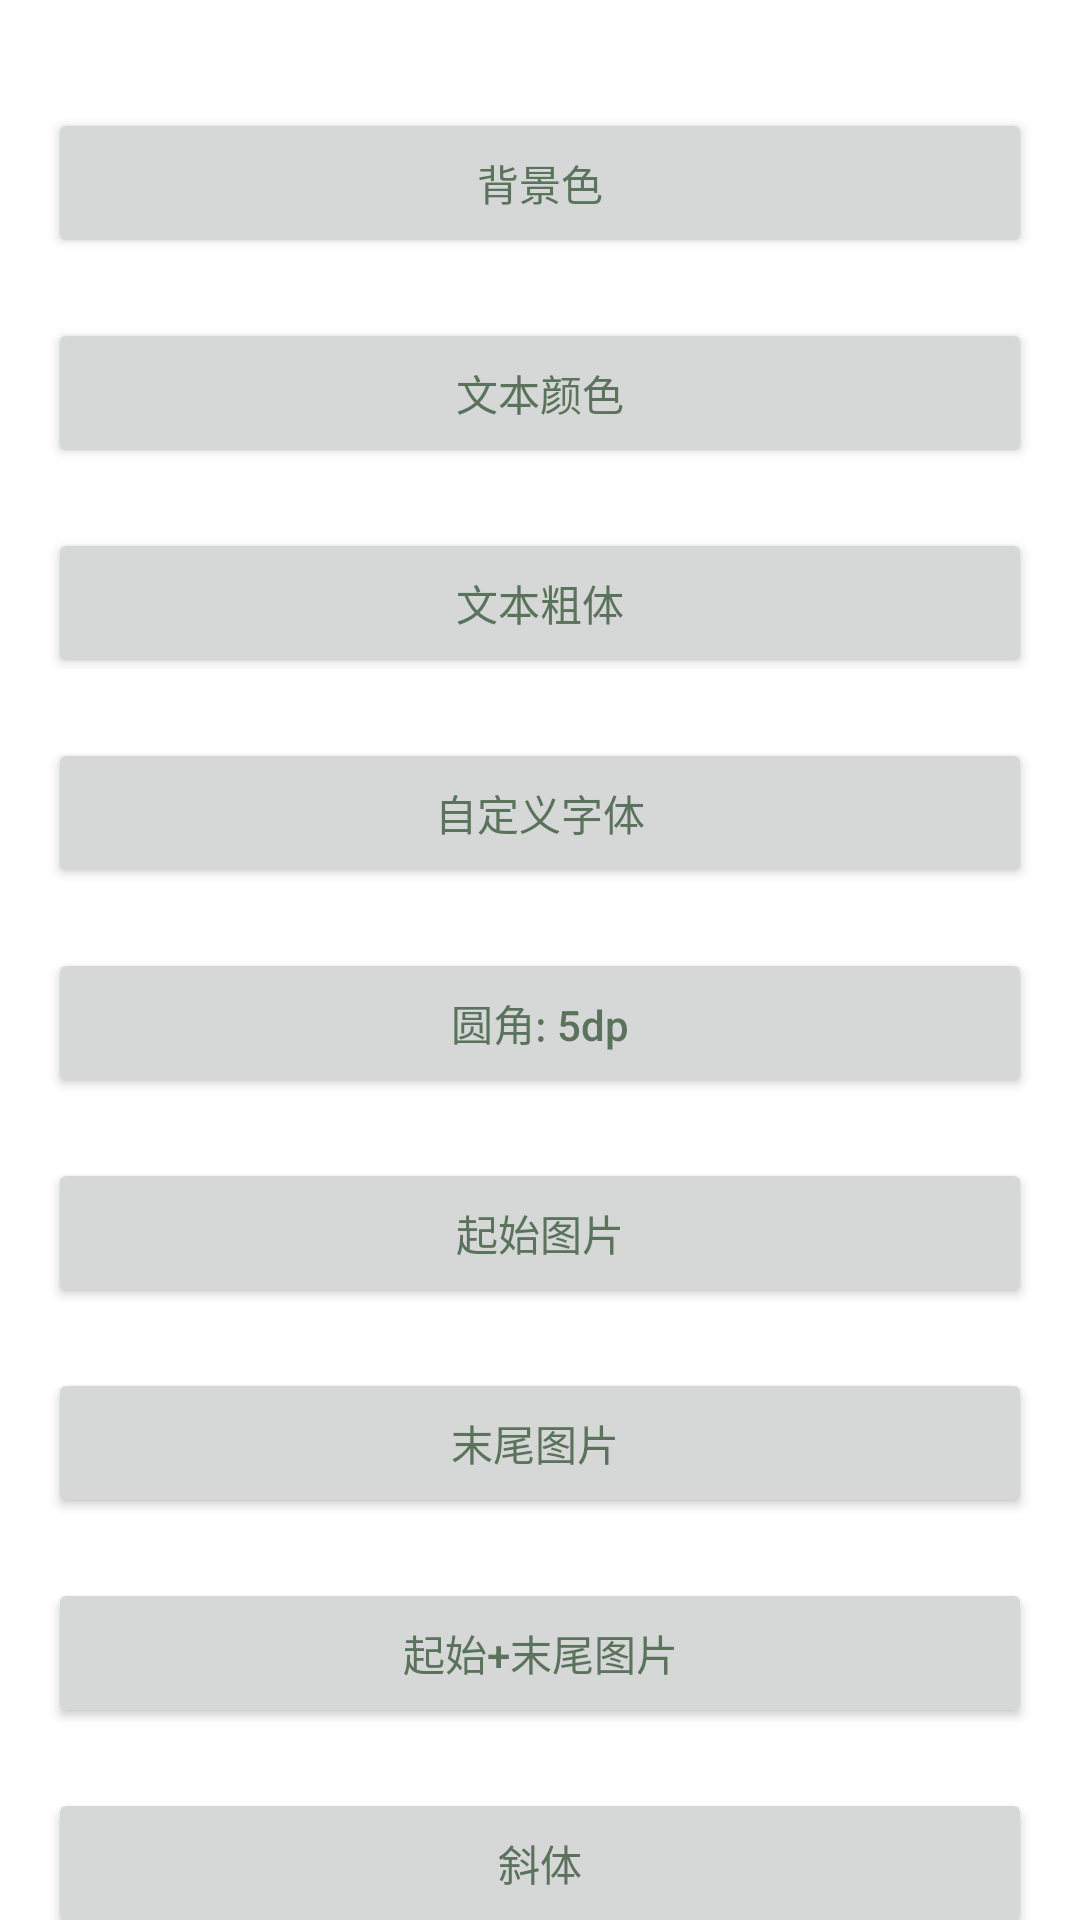

This screen was rendered from an Android layout file. Write that file and the resources it references.
<!-- AndroidManifest.xml: activity theme TranslateTheme -->
<!-- res/layout/activity_styleabletoast.xml -->
<?xml version="1.0" encoding="utf-8"?>
<androidx.core.widget.NestedScrollView xmlns:android="http://schemas.android.com/apk/res/android"
    android:layout_width="match_parent"
    android:layout_height="match_parent">

    <LinearLayout
        android:layout_width="match_parent"
        android:layout_height="wrap_content"
        android:orientation="vertical"
        android:paddingLeft="16dp"
        android:paddingTop="16dp"
        android:paddingRight="16dp">

        <LinearLayout
            android:layout_width="match_parent"
            android:layout_height="wrap_content"
            android:orientation="vertical">

            <Button
                android:id="@+id/styleable_b1"
                style="@style/DemoButton"
                android:text="@string/styleabletoast_colorback" />

            <Button
                android:id="@+id/styleable_b2"
                style="@style/DemoButton"
                android:text="@string/styleabletoast_colored_text" />


            <Button
                android:id="@+id/styleable_b3"
                style="@style/DemoButton"
                android:text="@string/styleabletoast_bold_text" />

            <Button
                android:id="@+id/styleable_b4"
                style="@style/DemoButton"
                android:text="@string/styleabletoast_custom_font" />

            <Button
                android:id="@+id/styleable_b5"
                style="@style/DemoButton"
                android:text="@string/styleabletoast_corner_radius_5dp" />

            <Button
                android:id="@+id/styleable_b6"
                style="@style/DemoButton"
                android:text="@string/styleabletoast_icon_start" />

            <Button
                android:id="@+id/styleable_b7"
                style="@style/DemoButton"
                android:text="@string/styleabletoast_icon_end" />

            <Button
                android:id="@+id/styleable_b8"
                style="@style/DemoButton"
                android:text="@string/styleabletoast_icon_start_end" />

            <Button
                android:id="@+id/styleable_b9"
                style="@style/DemoButton"
                android:text="@string/styleabletoast_colored_stroke" />

            <Button
                android:id="@+id/styleable_b10"
                style="@style/DemoButton"
                android:text="@string/styleabletoast_all_styles" />
        </LinearLayout>
    </LinearLayout>
</androidx.core.widget.NestedScrollView>
<!-- resources referenced by this layout -->
<resources>
  <string name="styleabletoast_all_styles">所有格式</string>
  <string name="styleabletoast_bold_text">文本粗体</string>
  <string name="styleabletoast_colorback">背景色</string>
  <string name="styleabletoast_colored_stroke">斜体</string>
  <string name="styleabletoast_colored_text">文本颜色</string>
  <string name="styleabletoast_corner_radius_5dp">圆角: 5dp</string>
  <string name="styleabletoast_custom_font">自定义字体</string>
  <string name="styleabletoast_icon_end">"末尾图片 "</string>
  <string name="styleabletoast_icon_start">起始图片</string>
  <string name="styleabletoast_icon_start_end">起始+末尾图片</string>
  <style name="DemoButton" parent="Base.Widget.AppCompat.Button">
          <item name="android:layout_width">match_parent</item>
          <item name="android:layout_height">50dp</item>
          <item name="android:textAllCaps">false</item>
          <item name="android:textColor">#5B725C</item>
          <item name="android:layout_marginTop">20dp</item>
      </style>
  <style name="TranslateTheme" parent="AppTheme">
          <item name="android:windowIsTranslucent">true</item>
          <item name="android:windowBackground">@android:color/transparent</item>
      </style>
  <style name="AppTheme" parent="Theme.AppCompat.Light.NoActionBar">
          
          <item name="colorPrimary">@color/colorPrimary</item>
          <item name="colorPrimaryDark">@color/colorPrimaryDark</item>
          <item name="colorAccent">@color/colorAccent</item>
      </style>
  <color name="colorPrimary">#008577</color>
  <color name="colorPrimaryDark">#00574B</color>
  <color name="colorAccent">#72B475</color>
</resources>
